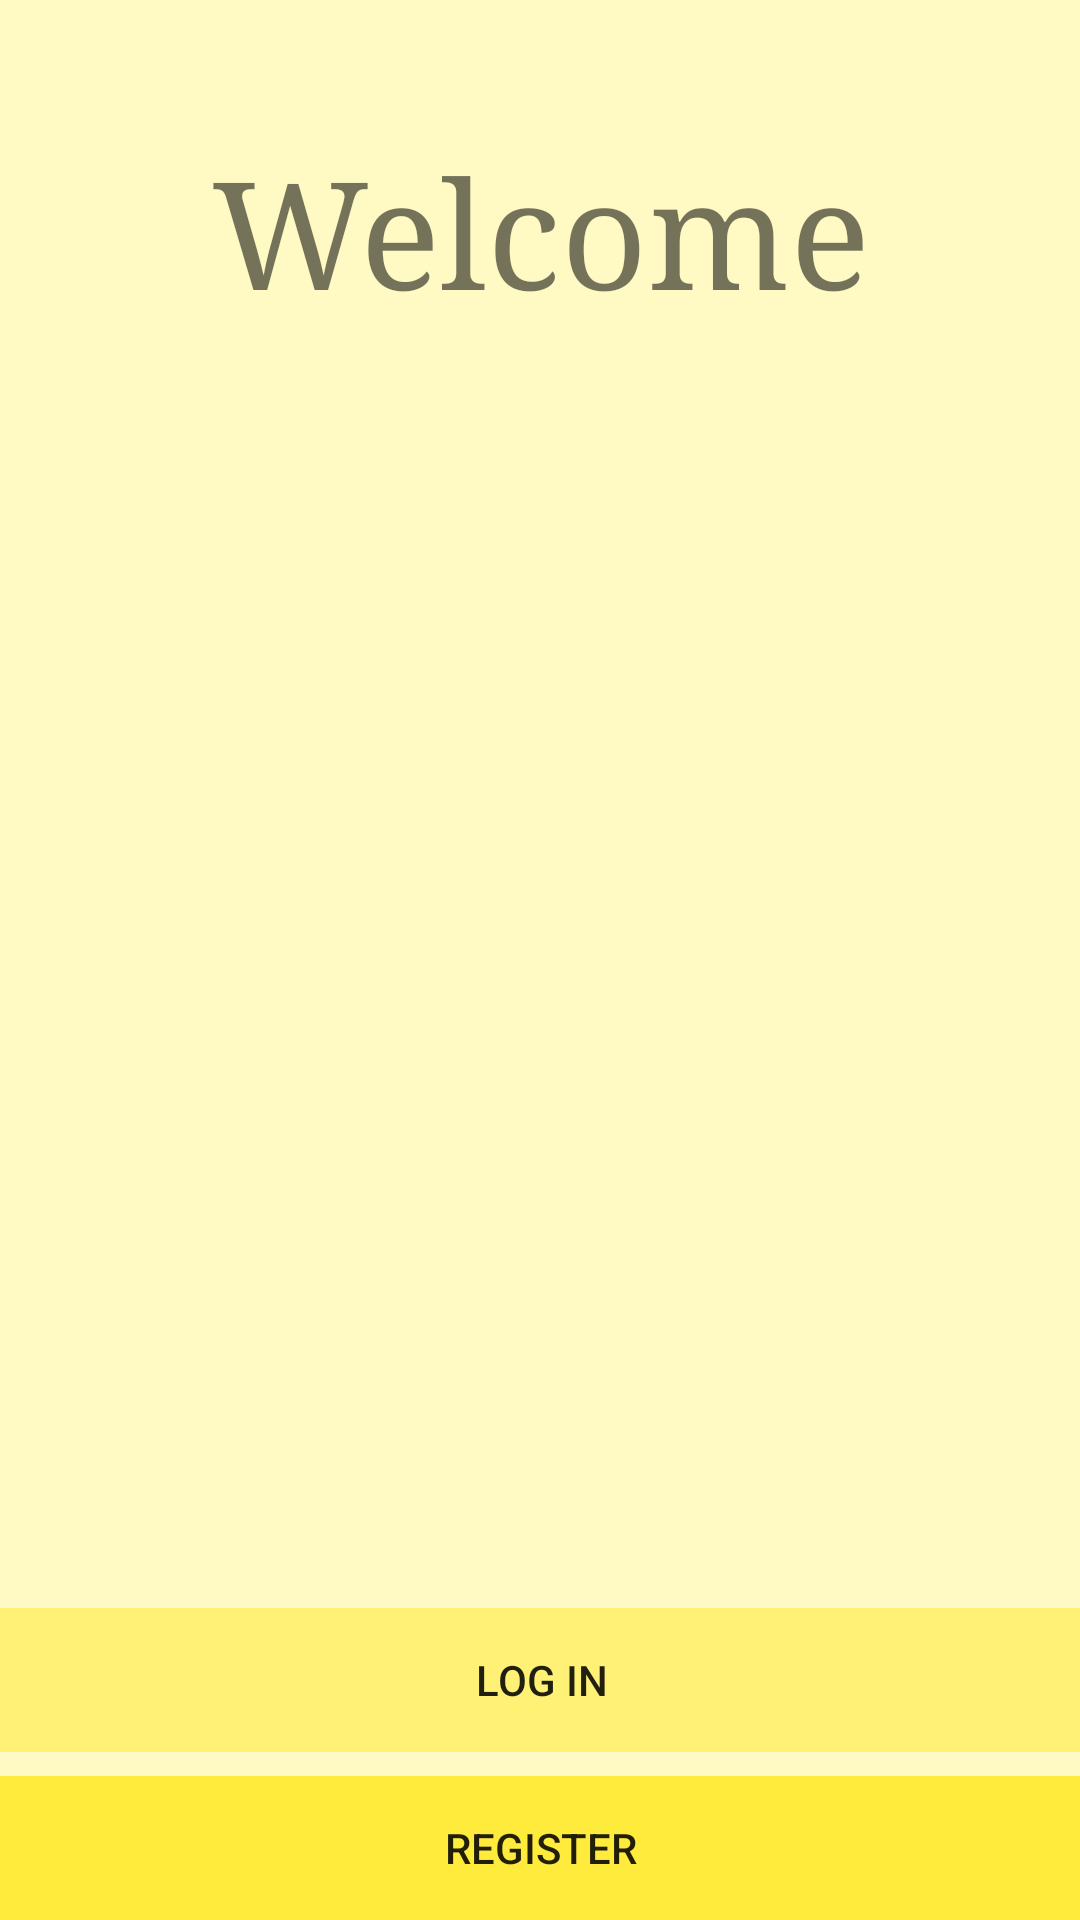

Reconstruct the res/layout file that produces this screen, plus the resources it refers to.
<!-- AndroidManifest.xml: application theme AppTheme -->
<!-- res/layout/activity_main.xml -->
<?xml version="1.0" encoding="utf-8"?>
<android.support.constraint.ConstraintLayout xmlns:android="http://schemas.android.com/apk/res/android"
    xmlns:app="http://schemas.android.com/apk/res-auto"
    xmlns:tools="http://schemas.android.com/tools"
    android:id="@+id/relativeLayout"
    android:layout_width="match_parent"
    android:layout_height="match_parent"
    android:background="#FFF9C4"
    tools:context="com.example.ayabeltran.firstproject.MainActivity">

    <Button
        android:id="@+id/btnLogin"
        style="@style/Widget.AppCompat.Button.Borderless"
        android:layout_width="394dp"
        android:layout_height="wrap_content"
        android:layout_marginBottom="8dp"
        android:background="#FFF176"
        android:text="@string/log_in"
        app:layout_constraintBottom_toTopOf="@+id/btnReg1"
        app:layout_constraintEnd_toEndOf="parent"
        app:layout_constraintHorizontal_bias="0.5"
        app:layout_constraintStart_toStartOf="parent" />

    <Button
        android:id="@+id/btnReg1"
        style="@style/Widget.AppCompat.Button.Borderless"
        android:layout_width="418dp"
        android:layout_height="wrap_content"
        android:background="#FFEB3B"
        android:text="@string/register"
        app:layout_constraintBottom_toBottomOf="parent"
        app:layout_constraintEnd_toEndOf="parent"
        app:layout_constraintHorizontal_bias="0.5"
        app:layout_constraintStart_toStartOf="parent" />

    <TextView
        android:id="@+id/tvWelcom"
        android:layout_width="wrap_content"
        android:layout_height="wrap_content"
        android:layout_marginTop="44dp"
        android:fontFamily="serif"
        android:text="@string/welcome"
        android:textSize="50sp"
        app:layout_constraintEnd_toEndOf="parent"
        app:layout_constraintHorizontal_bias="0.502"
        app:layout_constraintStart_toStartOf="parent"
        app:layout_constraintTop_toTopOf="parent" />

    <ImageView
        android:id="@+id/imageView"
        android:layout_width="300dp"
        android:layout_height="300dp"
        app:layout_constraintBottom_toTopOf="@+id/btnLogin"
        app:layout_constraintEnd_toEndOf="parent"
        app:layout_constraintStart_toStartOf="parent"
        app:layout_constraintTop_toBottomOf="@+id/tvWelcom"
        app:srcCompat="@mipmap/ic_launcher" />

</android.support.constraint.ConstraintLayout>
<!-- resources referenced by this layout -->
<resources>
  <string name="log_in">LOG IN</string>
  <string name="register">REGISTER</string>
  <string name="welcome">Welcome</string>
  <style name="AppTheme" parent="Theme.AppCompat.Light.NoActionBar">
          Customize your theme here.
          <item name="colorPrimary">@color/colorPrimary</item>
          <item name="colorPrimaryDark">@color/colorPrimaryDark</item>
          <item name="colorAccent">@color/colorAccent</item>
      </style>
  <color name="colorPrimary">#673AB7</color>
  <color name="colorPrimaryDark">#5E35B1</color>
  <color name="colorAccent">#9575CD</color>
</resources>
